Run: headless pygame with SDL's dummy video driver; simulated clock (each Clock.tick advances the game by its frame time, no real sleeping); random seed 0; keys injected as events and as key.get_pressed() state; no mouse input.
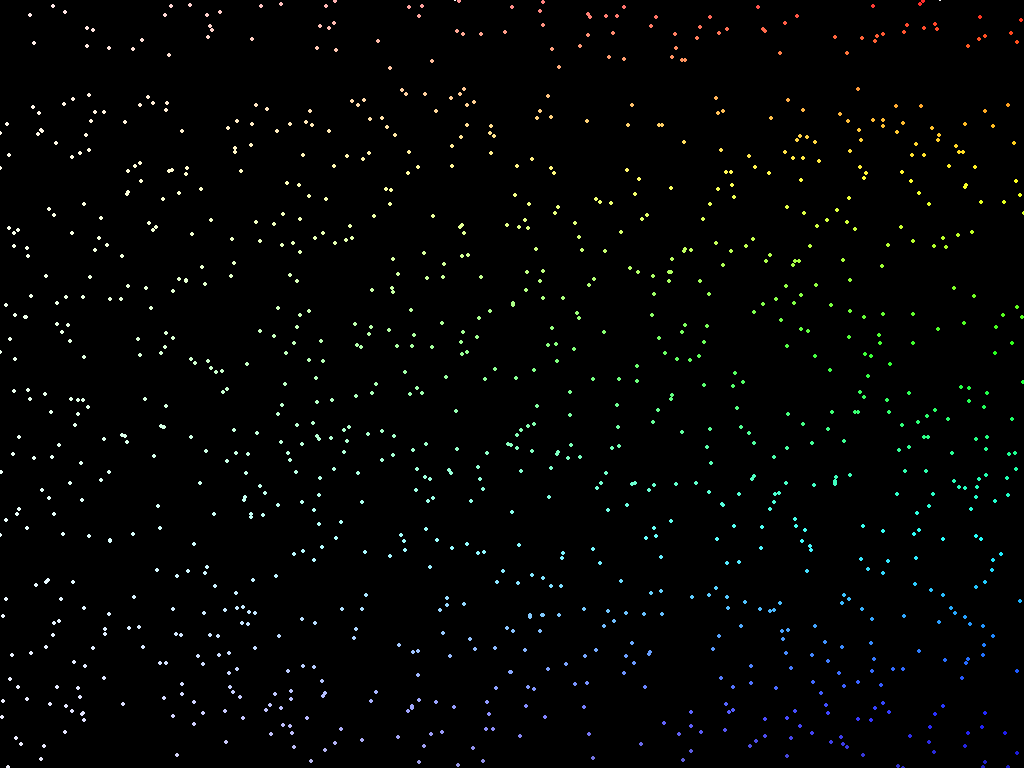
Frame 1 of 4 · flips 1–60 · no input
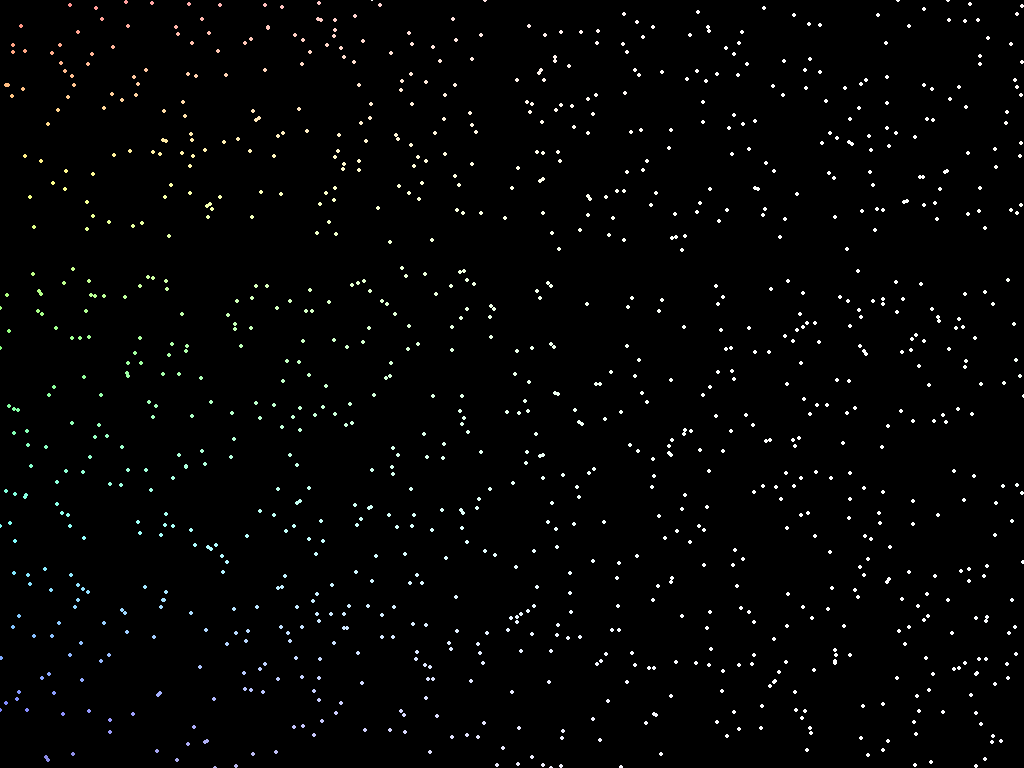
Frame 2 of 4 · flips 61–180 · tapped SPACE, RETURN · held RIGHT (→), D
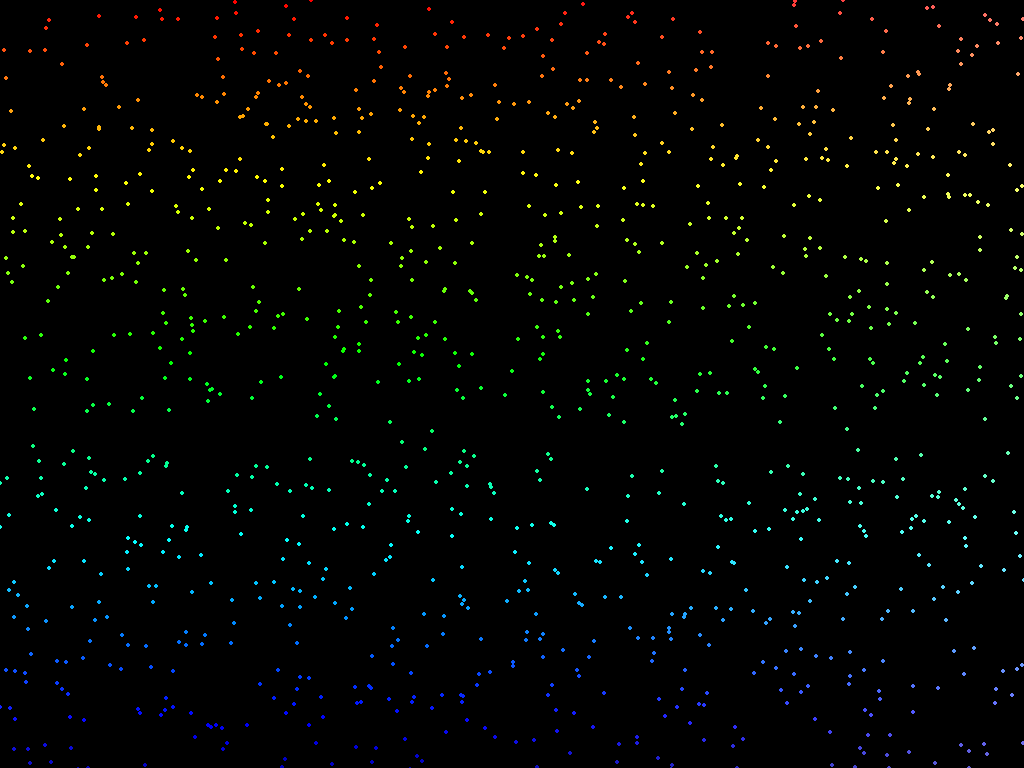
Frame 3 of 4 · flips 181–300 · held DOWN (↓), S
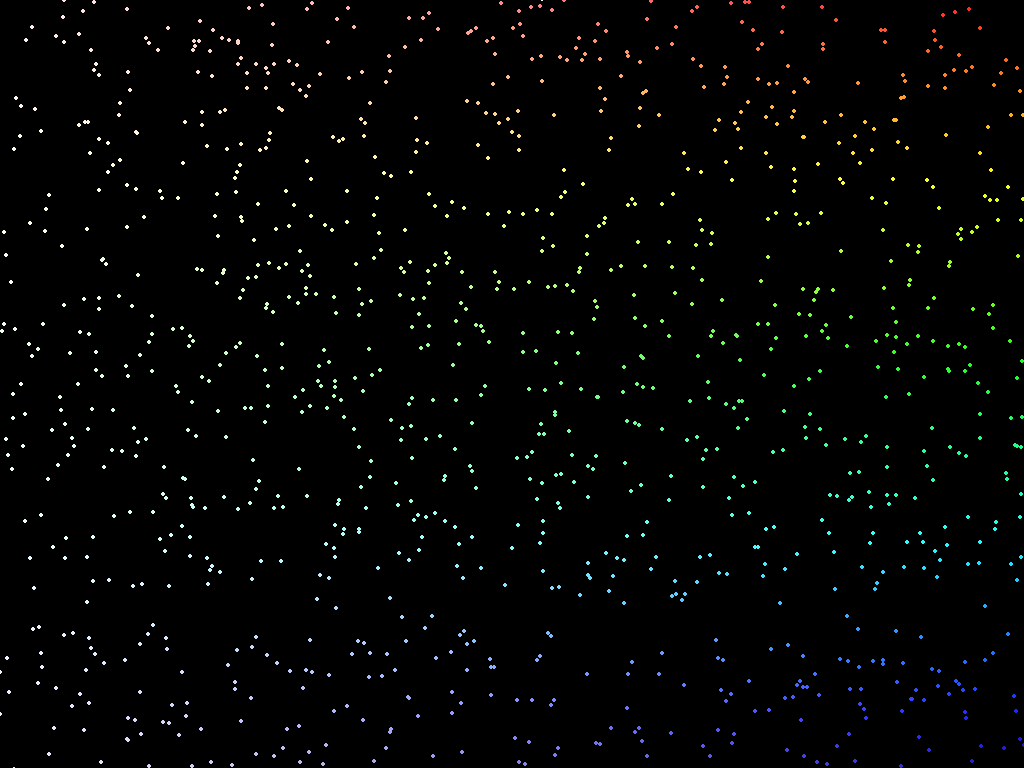
Frame 4 of 4 · flips 301–420 · held LEFT (←), A, UP (↑), W

The pygame program that drew these frames:

import pygame
import random
import time
import math

clock = pygame.time.Clock()
pygame.init()

BLACK = [0,0,0]
WHITE = [255, 255, 255]
RED = [255, 0, 0]
xSize = 1280
ySize = 1024
SIZE = [xSize, ySize]

screen = pygame.display.set_mode(SIZE,pygame.FULLSCREEN)
pygame.display.set_caption("Rainbow Snow")

snow_list = []
alive = []

sliderPos = 200

frameCount = 0

for i in range(2000):
    x = random.randrange(0, 1440)
    y = random.randrange(0, 900)
    snow_list.append([x, y])


#------------------Main Loop------------------#
done = False
while done == False:
    for event in pygame.event.get(): 
        if event.type == pygame.QUIT:
            done = True
    frameCount += 1
    
    screen.fill(BLACK)
    
    for i in range(len(snow_list)):
        minC = round(255*(math.sin(math.radians((2*frameCount+314*(snow_list[i][0]/2880))/1))+1)/2)
        
        if snow_list[i][1] < 0 or snow_list[i][1] > ySize:
            pygame.draw.circle(screen, WHITE, snow_list[i], 2)
        elif snow_list[i][1] < 180:
            pygame.draw.circle(screen, [255,minC+(255-minC)*snow_list[i][1]/180,minC], snow_list[i], 2)
        elif snow_list[i][1] < 360:
            pygame.draw.circle(screen, [255-(255-minC)*(snow_list[i][1]-180)/180,255,minC], snow_list[i], 2)
        elif snow_list[i][1] < 540:
            pygame.draw.circle(screen, [minC,255,minC+(255-minC)*(snow_list[i][1]-360)/180], snow_list[i], 2)
        elif snow_list[i][1] < 720:
            pygame.draw.circle(screen, [minC,255-(255-minC)*(snow_list[i][1]-540)/180,255], snow_list[i], 2)
        elif snow_list[i][1] < 900:
            pygame.draw.circle(screen, [minC,minC,255-(255-minC)*(snow_list[i][1]-720)/180], snow_list[i], 2)

        snow_list[i][1] += random.randrange(1,3)

        if snow_list[i][1] > 900:
            y = random.randrange(-50, -10)
            snow_list[i][1] = y
            x = random.randrange(0, 1440)
            snow_list[i][0] = x
    
    pygame.display.flip()
    clock.tick(60)
 
# Be IDLE friendly. If you forget this line, the program will 'hang' on exit.
pygame.quit ()
